Run: headless pygame with SDL's dummy video driver; simulated clock (each Clock.tick advances the game by its frame time, no real sleeping); random seed 0; keys injected as events and as key.get_pressed() state; no mouse input; restart key R tapped at the start of phases 3 and 4.
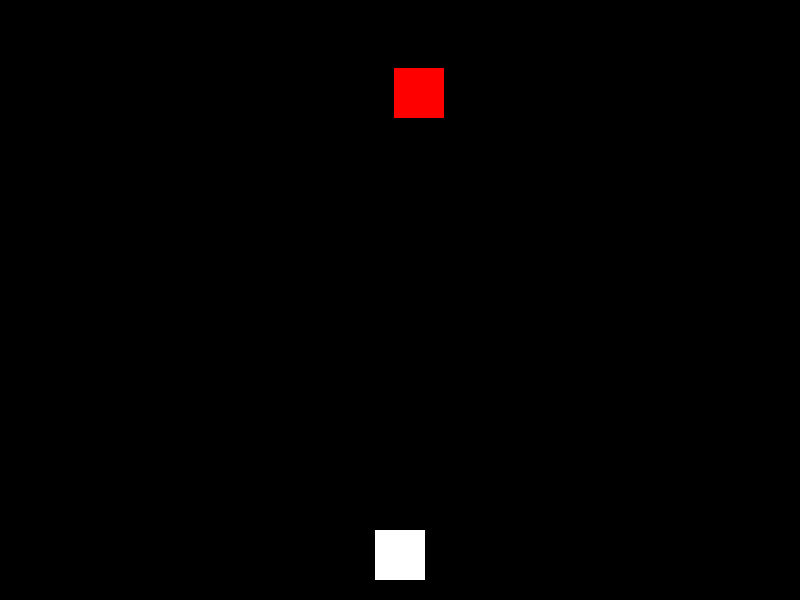
Frame 1 of 4 · flips 1–60 · no input
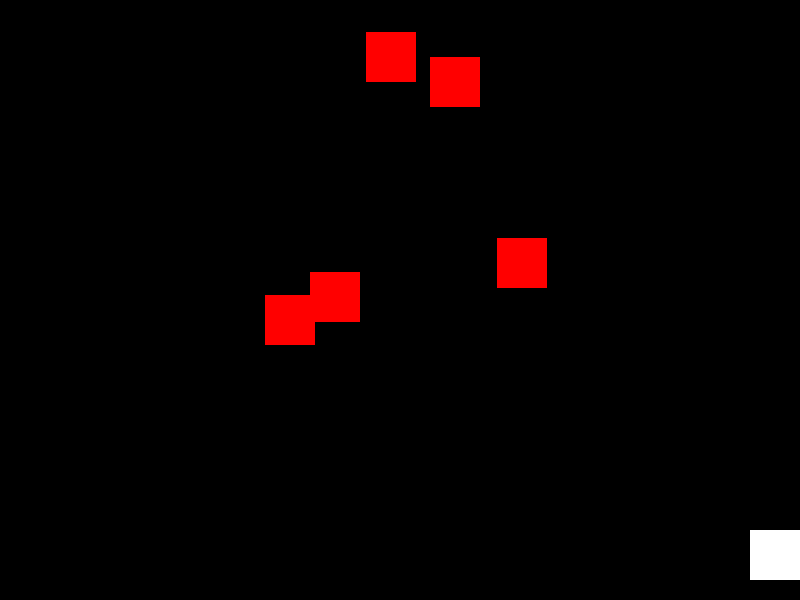
Frame 2 of 4 · flips 61–180 · tapped SPACE, RETURN · held RIGHT (→), D
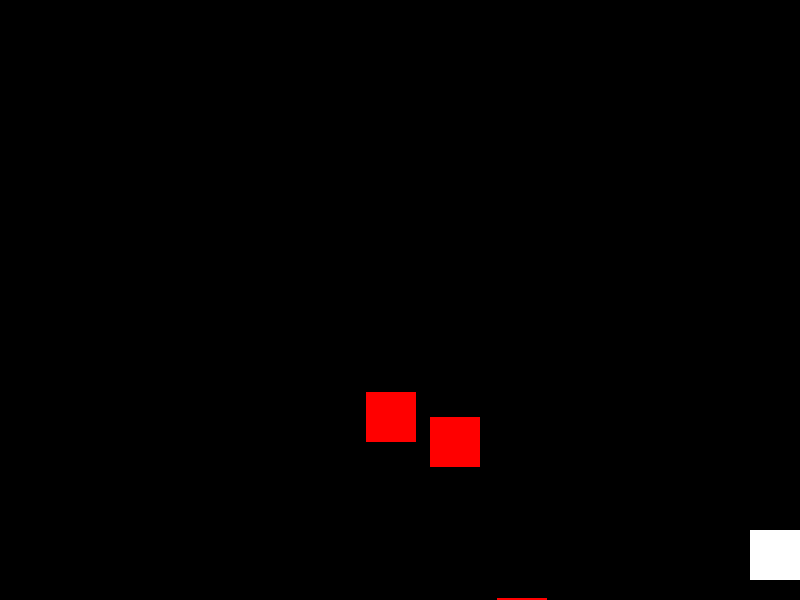
Frame 3 of 4 · flips 181–300 · tapped R · held DOWN (↓), S
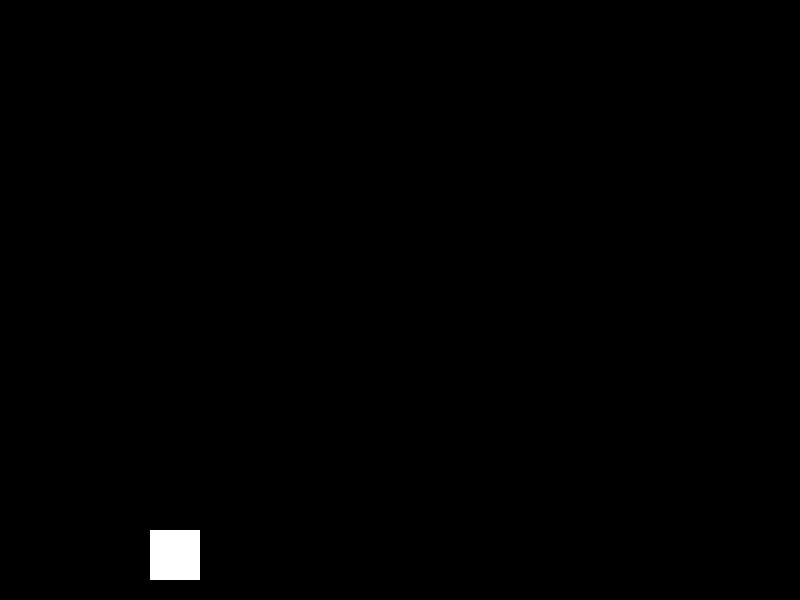
Frame 4 of 4 · flips 301–420 · tapped R · held LEFT (←), A, UP (↑), W

The pygame program that drew these frames:

import pygame
import random

# Initialize Pygame
pygame.init()

# Set up the screen
screen_width = 800
screen_height = 600
screen = pygame.display.set_mode((screen_width, screen_height))
pygame.display.set_caption("War Game")

# Colors
WHITE = (255, 255, 255)
BLACK = (0, 0, 0)
RED = (255, 0, 0)

# Player settings
player_width = 50
player_height = 50
player_speed = 5
player_x = screen_width // 2 - player_width // 2
player_y = screen_height - player_height - 20

# Enemy settings
enemy_width = 50
enemy_height = 50
enemy_speed = 3

# Bullet settings
bullet_width = 5
bullet_height = 15
bullet_speed = 7

# Fonts
font = pygame.font.Font(None, 36)

# Function to draw text on screen
def draw_text(text, color, x, y):
    text_surface = font.render(text, True, color)
    screen.blit(text_surface, (x, y))

# Function to draw player
def draw_player(x, y):
    pygame.draw.rect(screen, WHITE, (x, y, player_width, player_height))

# Function to draw enemy
def draw_enemy(x, y):
    pygame.draw.rect(screen, RED, (x, y, enemy_width, enemy_height))

# Function to draw bullets
def draw_bullet(x, y):
    pygame.draw.rect(screen, WHITE, (x, y, bullet_width, bullet_height))

# Main game loop
game_over = False
while not game_over:
    # Reset game variables
    bullets = []
    enemies = []

    # Main game loop
    running = True
    while running:
        screen.fill(BLACK)

        # Event handling
        for event in pygame.event.get():
            if event.type == pygame.QUIT:
                running = False
                game_over = True
            elif event.type == pygame.KEYDOWN:
                if event.key == pygame.K_SPACE:
                    bullets.append([player_x + player_width // 2 - bullet_width // 2, player_y])

        # Player movement
        keys = pygame.key.get_pressed()
        if keys[pygame.K_LEFT] and player_x > 0:
            player_x -= player_speed
        if keys[pygame.K_RIGHT] and player_x < screen_width - player_width:
            player_x += player_speed

        # Enemy spawning
        if len(enemies) < 5:
            enemy_x = random.randint(0, screen_width - enemy_width)
            enemy_y = random.randint(-500, -enemy_height)
            enemies.append([enemy_x, enemy_y])

        # Update and draw enemies
        for enemy in enemies:
            enemy[1] += enemy_speed
            draw_enemy(enemy[0], enemy[1])

            # Collision detection
            enemy_rect = pygame.Rect(enemy[0], enemy[1], enemy_width, enemy_height)
            player_rect = pygame.Rect(player_x, player_y, player_width, player_height)
            if enemy_rect.colliderect(player_rect):
                draw_text("Game Over. Press R to restart.", RED, screen_width // 2 - 200, screen_height // 2)
                pygame.display.update()
                running = False

        # Update and draw bullets
        for bullet in bullets:
            bullet[1] -= bullet_speed
            draw_bullet(bullet[0], bullet[1])

            # Remove bullets when they go off-screen
            if bullet[1] < 0:
                bullets.remove(bullet)

        # Check for bullet-enemy collision
        for bullet in bullets:
            bullet_rect = pygame.Rect(bullet[0], bullet[1], bullet_width, bullet_height)
            for enemy in enemies:
                enemy_rect = pygame.Rect(enemy[0], enemy[1], enemy_width, enemy_height)
                if bullet_rect.colliderect(enemy_rect):
                    bullets.remove(bullet)
                    enemies.remove(enemy)

        # Update the display
        draw_player(player_x, player_y)
        pygame.display.update()

        # FPS
        pygame.time.Clock().tick(60)

        # Check for restart
        keys = pygame.key.get_pressed()
        if keys[pygame.K_r]:
            break

# Quit Pygame
pygame.quit()
